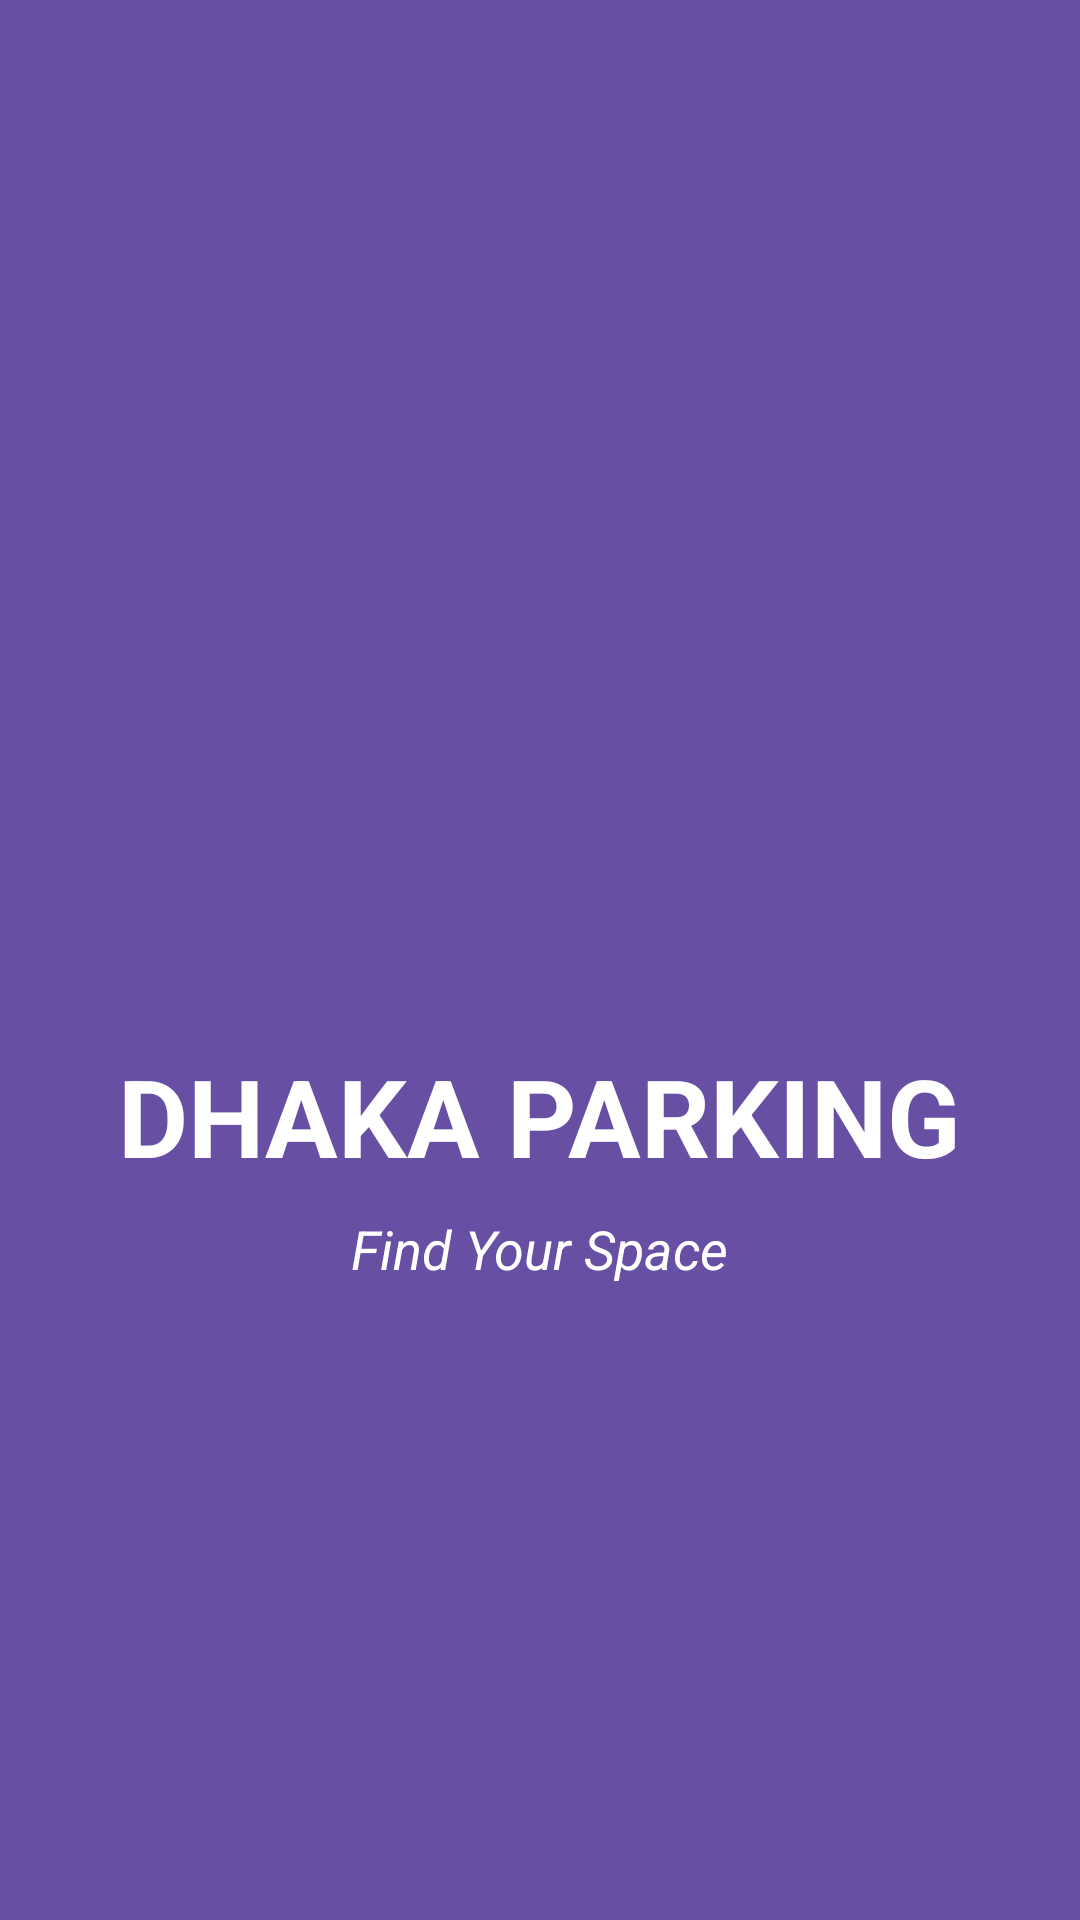

Reconstruct the res/layout file that produces this screen, plus the resources it refers to.
<!-- AndroidManifest.xml: application theme Theme.DhakaParkDriver -->
<!-- res/layout/activity_splash.xml -->
<?xml version="1.0" encoding="utf-8"?>
<LinearLayout xmlns:android="http://schemas.android.com/apk/res/android"
    xmlns:app="http://schemas.android.com/apk/res-auto"
    xmlns:tools="http://schemas.android.com/tools"
    android:layout_width="match_parent"
    android:layout_height="match_parent"
    android:gravity="center"
    android:orientation="vertical"
    android:background="?attr/colorPrimary"
    tools:context=".SplashActivity">

    
    <ImageView
        android:id="@+id/iv_splash_logo"
        android:layout_width="120dp"
        android:layout_height="120dp"
        android:src="@drawable/dhaka_park_logo"
        app:tint="@android:color/white"
        tools:ignore="ContentDescription" />

    
    <TextView
        android:id="@+id/tv_splash_title"
        android:layout_width="wrap_content"
        android:layout_height="wrap_content"
        android:layout_marginTop="16dp"
        android:text="DHAKA PARKING"
        android:textColor="@android:color/white"
        android:textSize="36sp"
        android:textStyle="bold" />

    
    <TextView
        android:id="@+id/tv_splash_tagline"
        android:layout_width="wrap_content"
        android:layout_height="wrap_content"
        android:layout_marginTop="8dp"
        android:text="Find Your Space"
        android:textColor="@android:color/white"
        android:textSize="18sp"
        android:textStyle="italic" />

</LinearLayout>
<!-- resources referenced by this layout -->
<resources>
  <style name="Theme.DhakaParkDriver" parent="Base.Theme.DhakaParkDriver" />
  <style name="Base.Theme.DhakaParkDriver" parent="Theme.Material3.DayNight.NoActionBar">
          
          
      </style>
</resources>
